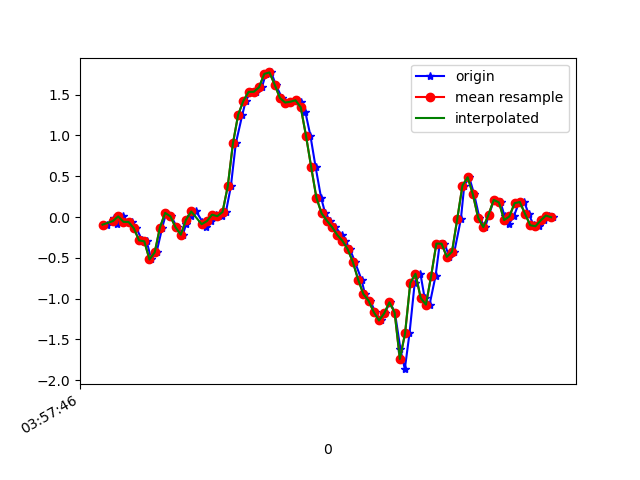

Values plotted in this chart, from the file beside it:
1618199866976, 895529990187156, -0.09338159, -0.0151938405, 0.03919236
1618199867003, 895530009210548, -0.01763, 0.3672, 0.01231
1618199867016, 895530028233956, -0.08116, 0.06666, 0.0453
1618199867038, 895530047413249, 0.008022, 0.267, 0.007427
1618199867056, 895530066436625, -0.05917, 0.0911, 0.06485
1618199867072, 895530085453233, -0.06039, -0.06651, 0.03797
1618199867090, 895530104473601, -0.1386, 0.1021, 0.04774
1618199867112, 895530123518753, -0.2864, -0.1642, 0.04897
1618199867129, 895530142539137, -0.2974, 0.2585, 0.03186
1618199867147, 895530161559489, -0.5198, -0.2119, 0.06974
1618199867167, 895530180604673, -0.433, -0.1142, 0.05874
1618199867189, 895530199579553, -0.1288, -0.01397, 0.07462
1618199867204, 895530218595329, 0.05078, -0.1667, 0.0844
1618199867223, 895530237635905, 0.008022, 0.1119, 0.03064
1618199867246, 895530256651649, -0.1264, -0.1471, 0.06974
1618199867268, 895530275692225, -0.2168, 0.08865, -0.002346
1618199867281, 895530294743553, -0.07994, 0.3049, 0.02698
1618199867299, 895530313786017, 0.01291, -0.08361, 0.02698
1618199867319, 895530332803649, 0.06789, 0.1607, 0.03186
1618199867343, 895530351846081, -0.05673, 0.1302, 0.01964
1618199867357, 895530370863713, -0.119, 0.1155, -0.007233
1618199867376, 895530389921857, -0.05062, 0.1277, -0.06221
1618199867395, 895530408940225, 0.02879, 0.1583, -0.1771
1618199867418, 895530427983297, 0.01047, 0.06666, -0.3676
1618199867433, 895530447001665, 0.06056, -0.2107, -0.5766
1618199867452, 895530466044737, 0.3745, -0.6358, -0.7867
1618199867471, 895530485077313, 0.9023, -1.151, -1.046
1618199867496, 895530504121025, 1.253, -1.744, -1.365
1618199867509, 895530523139905, 1.423, -2.322, -1.606
1618199867528, 895530542183617, 1.533, -2.829, -1.773
1618199867548, 895530561202433, 1.534, -3.245, -1.897
1618199867571, 895530580246145, 1.589, -3.498, -2.002
1618199867586, 895530599241921, 1.753, -3.547, -2.055
1618199867607, 895530618284865, 1.771, -3.504, -2.033
1618199867624, 895530637302977, 1.622, -3.434, -1.966
1618199867648, 895530656345857, 1.458, -3.278, -1.913
1618199867662, 895530675363969, 1.402, -3.052, -1.823
1618199867681, 895530694410561, 1.412, -2.768, -1.685
1618199867700, 895530713428801, 1.43, -2.462, -1.515
1618199867721, 895530732471809, 1.407, -2.147, -1.3
1618199867738, 895530751490049, 1.281, -1.845, -1.079
1618199867757, 895530770533057, 0.9976, -1.567, -0.8502
1618199867777, 895530789542977, 0.6116, -1.272, -0.645
1618199867798, 895530808585793, 0.2365, -0.9645, -0.4617
1618199867814, 895530827603841, 0.04467, -0.6407, -0.2723
1618199867833, 895530846646657, -0.04451, -0.3121, -0.09886
1618199867852, 895530865664641, -0.1227, 0.02268, 0.07096
1618199867878, 895530884707457, -0.2204, 0.3697, 0.2432
1618199867890, 895530903728833, -0.2925, 0.7435, 0.4326
1618199867909, 895530922771713, -0.3951, 1.099, 0.6403
1618199867928, 895530941789825, -0.5528, 1.429, 0.8749
1618199867953, 895530960832769, -0.7666, 1.747, 1.113
1618199867966, 895530979850881, -0.9425, 2.05, 1.362
1618199867986, 895530998892929, -1.026, 2.335, 1.604
1618199868006, 895531017910913, -1.165, 2.624, 1.809
1618199868027, 895531036953857, -1.267, 2.919, 1.981
1618199868042, 895531055971969, -1.179, 3.152, 2.093
1618199868062, 895531075014785, -1.045, 3.307, 2.161
1618199868081, 895531094028673, -1.17, 3.391, 2.204
1618199868102, 895531113071489, -1.613, 3.329, 2.236
1618199868119, 895531132114305, -1.864, 3.177, 2.18
... 30 more rows
